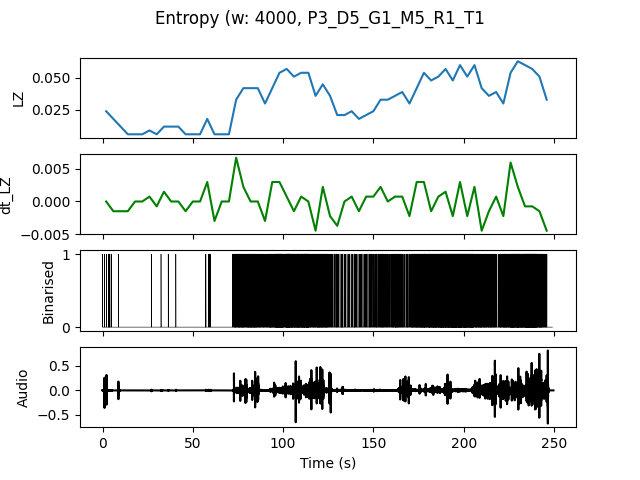

The table this chart was drawn from, first rows:
, t0, LZ, dt_LZ, IOI
0.0, 0.0, 0.02393, 0.0, 0.6667
4.0, 4.0, 0.01795, -0.001496, 2.0
8.0, 8.0, 0.01197, -0.001496, 4.0
12.0, 12.0, 0.005983, -0.001496, 0.0
16.0, 16.0, 0.005983, 0.0, 0.0
20.0, 20.0, 0.005983, 0.0, 0.0
24.0, 24.0, 0.008974, 0.0007479, 4.0
28.0, 28.0, 0.005983, -0.0007479, 0.0
32.0, 32.0, 0.01197, 0.001496, 4.0
36.0, 36.0, 0.01197, 0.0, 4.0
40.0, 40.0, 0.01197, 0.0, 4.0
44.0, 44.0, 0.005983, -0.001496, 0.0
48.0, 48.0, 0.005983, 0.0, 0.0
52.0, 52.0, 0.005983, 0.0, 0.0
56.0, 56.0, 0.01795, 0.002991, 0.8
60.0, 60.0, 0.005983, -0.002991, 0.0
64.0, 64.0, 0.005983, 0.0, 0.0
68.0, 68.0, 0.005983, 0.0, 0.0
72.0, 72.0, 0.03291, 0.006731, 0.2857
76.0, 76.0, 0.04188, 0.002244, 0.25
80.0, 80.0, 0.04188, 0.0, 0.1905
84.0, 84.0, 0.04188, 0.0, 0.2353
88.0, 88.0, 0.02991, -0.002991, 0.3636
92.0, 92.0, 0.04188, 0.002991, 0.2105
96.0, 96.0, 0.05385, 0.002991, 0.1212
100.0, 100.0, 0.05684, 0.0007479, 0.125
104.0, 104.0, 0.05085, -0.001496, 0.16
108.0, 108.0, 0.05385, 0.0007479, 0.1481
112.0, 112.0, 0.05385, 0.0, 0.16
116.0, 116.0, 0.0359, -0.004487, 0.25
120.0, 120.0, 0.04487, 0.002244, 0.1905
124.0, 124.0, 0.0359, -0.002244, 0.3077
128.0, 128.0, 0.02094, -0.003739, 0.5714
132.0, 132.0, 0.02094, 0.0, 0.5
136.0, 136.0, 0.02393, 0.0007479, 0.5714
140.0, 140.0, 0.01795, -0.001496, 0.6667
144.0, 144.0, 0.02094, 0.0007479, 0.6667
148.0, 148.0, 0.02393, 0.0007479, 0.5
152.0, 152.0, 0.03291, 0.002244, 0.3077
156.0, 156.0, 0.03291, 0.0, 0.5
160.0, 160.0, 0.0359, 0.0007479, 0.2667
164.0, 164.0, 0.03889, 0.0007479, 0.3333
168.0, 168.0, 0.02991, -0.002244, 0.3333
172.0, 172.0, 0.04188, 0.002991, 0.2105
176.0, 176.0, 0.05385, 0.002991, 0.16
180.0, 180.0, 0.04786, -0.001496, 0.1538
184.0, 184.0, 0.05085, 0.0007479, 0.1538
188.0, 188.0, 0.05684, 0.001496, 0.1333
192.0, 192.0, 0.04786, -0.002244, 0.125
196.0, 196.0, 0.05983, 0.002991, 0.1111
200.0, 200.0, 0.05085, -0.002244, 0.129
204.0, 204.0, 0.05983, 0.002244, 0.1429
208.0, 208.0, 0.04188, -0.004487, 0.2222
212.0, 212.0, 0.0359, -0.001496, 0.2667
216.0, 216.0, 0.03889, 0.0007479, 0.3636
220.0, 220.0, 0.02991, -0.002244, 0.25
224.0, 224.0, 0.05385, 0.005983, 0.1667
228.0, 228.0, 0.06282, 0.002244, 0.1379
232.0, 232.0, 0.05983, -0.0007479, 0.125
236.0, 236.0, 0.05684, -0.0007479, 0.1111
... 2 more rows
